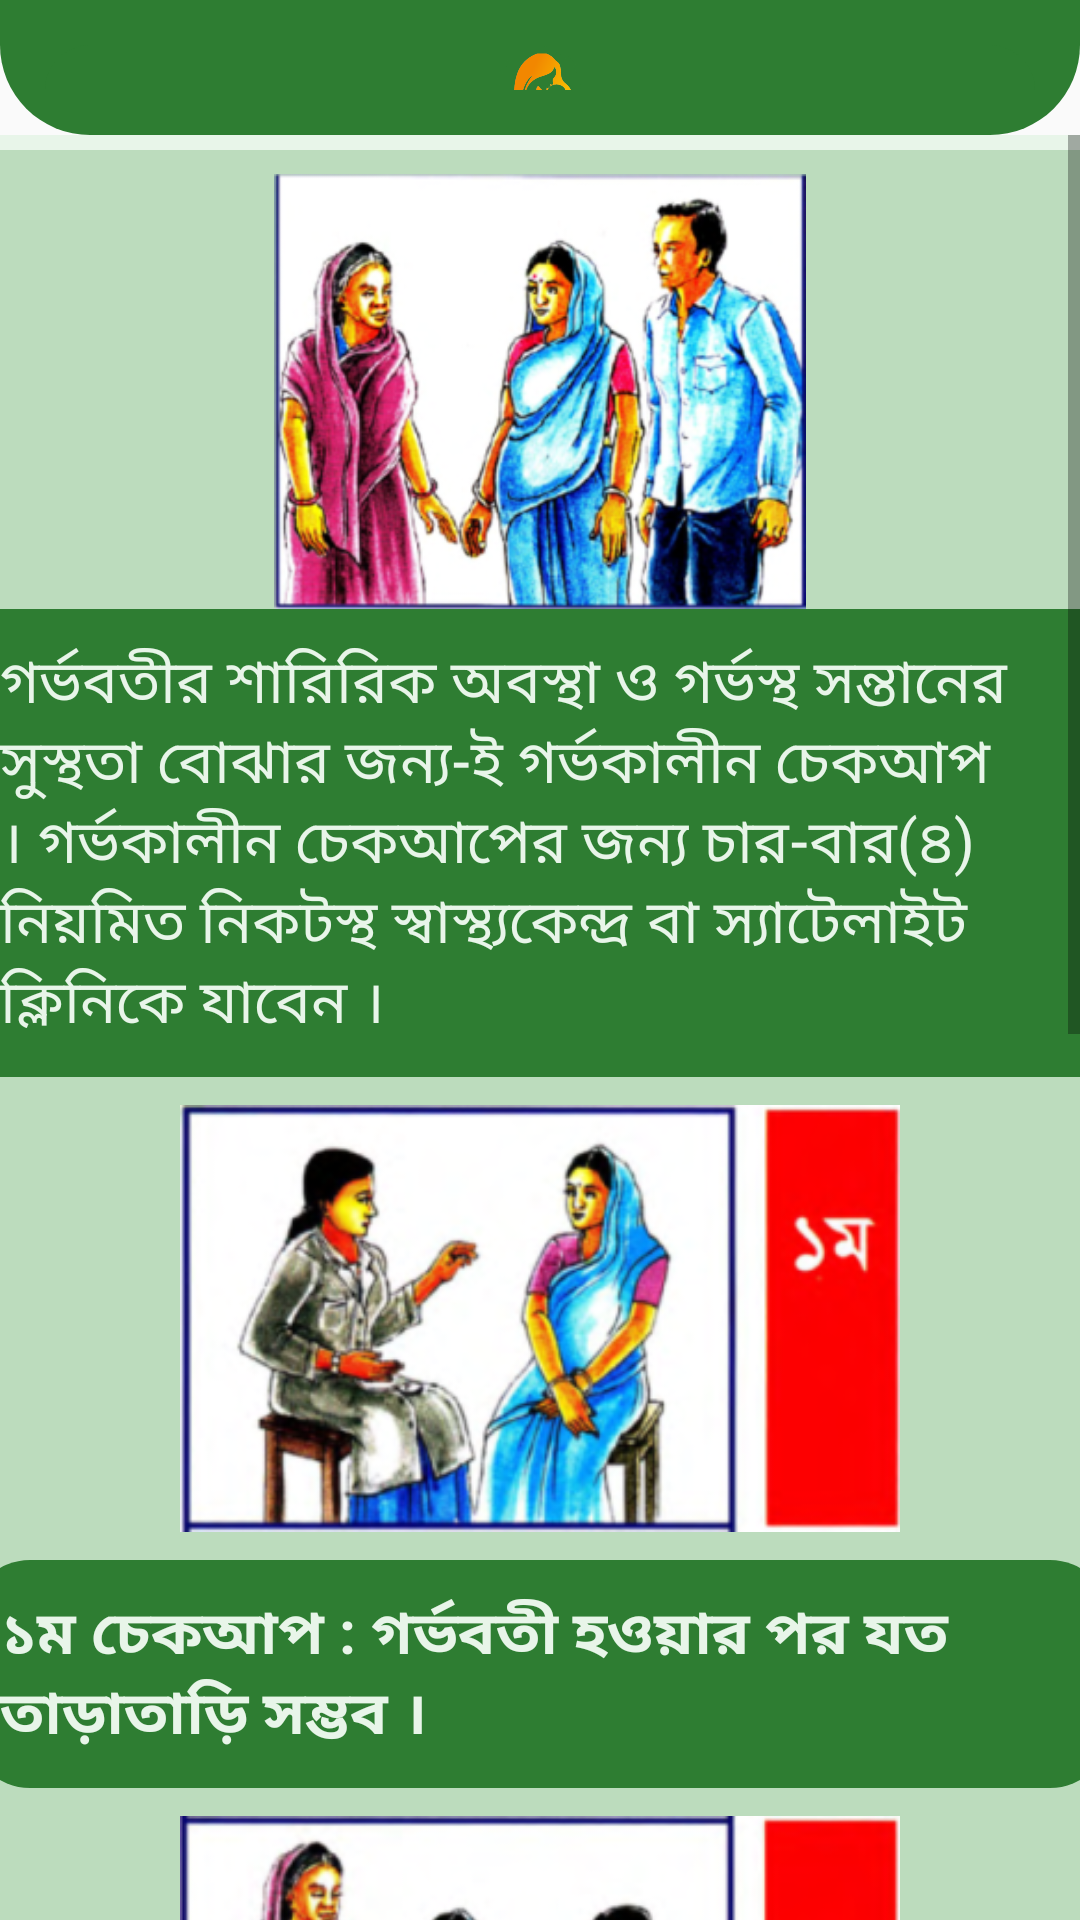

Here is an Android app screen rendered from its layout file. Give the layout XML and the strings, colors and styles it references.
<!-- AndroidManifest.xml: application theme AppTheme -->
<!-- res/layout/activity_firstaid__before_1.xml -->
<?xml version="1.0" encoding="utf-8"?>
<androidx.constraintlayout.widget.ConstraintLayout xmlns:android="http://schemas.android.com/apk/res/android"
    xmlns:app="http://schemas.android.com/apk/res-auto"
    xmlns:tools="http://schemas.android.com/tools"
    android:layout_width="match_parent"
    android:layout_height="match_parent"
    tools:context=".mothers.firstaid.FirstAid_Before_1">
    <androidx.constraintlayout.widget.ConstraintLayout
        android:id="@+id/layoutheader"
        android:layout_width="match_parent"
        android:layout_height="wrap_content"
        android:background="@drawable/header_background"
        android:padding="15dp"
        app:layout_constraintTop_toTopOf="parent">

        <LinearLayout
            android:layout_width="match_parent"
            android:layout_height="wrap_content"
            android:layout_marginTop="12dp"
            android:layout_marginBottom="10dp"
            android:background="@drawable/button_background"
            android:gravity="center"
            android:orientation="vertical"
            app:layout_constraintBottom_toBottomOf="parent"
            app:layout_constraintTop_toBottomOf="@id/layoutheader"
            tools:layout_editor_absoluteX="30dp">

            <ImageView
                android:id="@+id/imageView"
                android:layout_width="30dp"
                android:layout_height="30dp"
                android:layout_weight="1"
                android:background="@color/button"
                app:srcCompat="@drawable/logo11" />
        </LinearLayout>
    </androidx.constraintlayout.widget.ConstraintLayout>

    <ScrollView
        android:layout_width="match_parent"
        android:layout_height="0dp"
        android:overScrollMode="never"
        android:scrollbars="vertical"
        app:layout_constraintBottom_toBottomOf="parent"
        app:layout_constraintTop_toBottomOf="@id/layoutheader">


        <LinearLayout
            android:layout_width="match_parent"
            android:layout_height="match_parent"
            android:background="@color/background"
            android:orientation="vertical">

            <LinearLayout
                android:layout_width="380dp"
                android:layout_height="match_parent"
                android:layout_gravity="center"
                android:layout_marginTop="5dp"
                android:background="#BCDCBD"
                android:gravity="center"
                android:orientation="vertical">



                <ImageView
                    android:id="@+id/imageView26"
                    android:layout_width="240dp"
                    android:layout_height="145dp"
                    android:layout_marginTop="8dp"
                    app:srcCompat="@drawable/checkup_main" />
                <TextView
                    android:id="@+id/textView18"
                    android:layout_width="match_parent"
                    android:layout_height="wrap_content"
                    android:background="@color/button"
                    android:padding="10dp"
                    android:text="@string/firstaid_checkuptime_1"
                    android:textColor="@color/background"
                    android:textSize="20sp" />
                <ImageView
                    android:id="@+id/imageView25"
                    android:layout_width="240dp"
                    android:layout_height="145dp"
                    android:layout_marginTop="8dp"
                    app:srcCompat="@drawable/checkup_one" />

                <TextView
                    android:id="@+id/textView19"
                    android:layout_width="match_parent"
                    android:layout_height="wrap_content"
                    android:layout_marginTop="8dp"
                    android:background="@drawable/button_background"
                    android:padding="10dp"
                    android:text="@string/firstaid_checkuptime_2"
                    android:textColor="@color/background"
                    android:textSize="20sp"
                    android:textStyle="bold" />

                <ImageView
                    android:id="@+id/imageView4"
                    android:layout_width="240dp"
                    android:layout_height="145dp"
                    android:layout_marginTop="8dp"
                    app:srcCompat="@drawable/checkup_two" />

                <TextView
                    android:id="@+id/textView7"
                    android:layout_width="match_parent"
                    android:layout_height="wrap_content"
                    android:layout_marginTop="8dp"
                    android:background="@drawable/button_background"
                    android:padding="10dp"
                    android:text="@string/firstaid_checkuptime_3"
                    android:textColor="@color/background"
                    android:textSize="20sp"
                    android:textStyle="bold" />

                <ImageView
                    android:id="@+id/imageView5"
                    android:layout_width="240dp"
                    android:layout_height="145dp"
                    android:layout_marginTop="8dp"
                    app:srcCompat="@drawable/checkup_three" />

                <TextView
                    android:id="@+id/textView8"
                    android:layout_width="match_parent"
                    android:layout_height="wrap_content"
                    android:layout_marginTop="8dp"
                    android:background="@drawable/button_background"
                    android:padding="10dp"
                    android:text="@string/firstaid_checkuptime_4"
                    android:textColor="@color/background"
                    android:textSize="19sp"
                    android:textStyle="bold" />

                <ImageView
                    android:id="@+id/imageView6"
                    android:layout_width="240dp"
                    android:layout_height="145dp"
                    android:layout_marginTop="8dp"
                    app:srcCompat="@drawable/checkup_four" />

                <TextView
                    android:id="@+id/textView9"
                    android:layout_width="match_parent"
                    android:layout_height="wrap_content"
                    android:layout_marginTop="8dp"
                    android:background="@drawable/button_background"
                    android:padding="10dp"
                    android:text="@string/firstaid_checkuptime_5"
                    android:textColor="@color/background"
                    android:textSize="20sp"
                    android:textStyle="bold" />

            </LinearLayout>
        </LinearLayout>
    </ScrollView>


</androidx.constraintlayout.widget.ConstraintLayout>
<!-- resources referenced by this layout -->
<resources>
  <color name="background">#e8f5e9</color>
  <color name="button">#2e7d32</color>
  <!-- drawable button_background (drawable) -->
  <?xml version="1.0" encoding="utf-8"?>
  <shape xmlns:android="http://schemas.android.com/apk/res/android">
  
      <corners android:radius="20dp" />
      <solid android:color="@color/button"/>
  
  </shape>
  <!-- drawable checkup_four: png bitmap (drawable, 93552 bytes) -->
  <!-- drawable checkup_main: png bitmap (drawable, 123959 bytes) -->
  <!-- drawable checkup_one: png bitmap (drawable, 73732 bytes) -->
  <!-- drawable checkup_three: png bitmap (drawable, 75493 bytes) -->
  <!-- drawable checkup_two: png bitmap (drawable, 82911 bytes) -->
  <!-- drawable header_background (drawable) -->
  <?xml version="1.0" encoding="utf-8"?>
  <shape xmlns:android="http://schemas.android.com/apk/res/android"
      android:shape="rectangle">
  
      <solid android:color="@color/button"/>
      <corners
          android:bottomLeftRadius="30dp"
          android:bottomRightRadius="30dp"/>
  </shape>
  <!-- drawable logo11: png bitmap (drawable, 40488 bytes) -->
  <string name="firstaid_checkuptime_1">গর্ভবতীর শারিরিক অবস্থা ও গর্ভস্থ সন্তানের সুস্থতা বোঝার জন্য-ই গর্ভকালীন চেকআপ ।
                  গর্ভকালীন চেকআপের জন্য চার-বার(৪) নিয়মিত নিকটস্থ স্বাস্থ্যকেন্দ্র বা স্যাটেলাইট ক্লিনিকে যাবেন ।</string>
  <string name="firstaid_checkuptime_2">১ম চেকআপ : গর্ভবতী হওয়ার পর যত তাড়াতাড়ি সম্ভব ।</string>
  <string name="firstaid_checkuptime_3">২য় চেকআপ : ৪-৬ মাসের মধ্যে ।</string>
  <string name="firstaid_checkuptime_4">৩য় চেকআপ : গর্ভের ৮(আট) মাস হলে ।</string>
  <string name="firstaid_checkuptime_5">৪র্থ চেকআপ :গর্ভের ৯(নয়) মাস হলে ।</string>
  <style name="AppTheme" parent="Theme.AppCompat.Light.DarkActionBar">
          
          <item name="colorPrimary">@color/button</item>
          <item name="colorPrimaryDark">@color/button</item>
          <item name="colorAccent">@color/colorAccent</item>
  
  
      </style>
  <color name="colorAccent">#03DAC5</color>
</resources>
